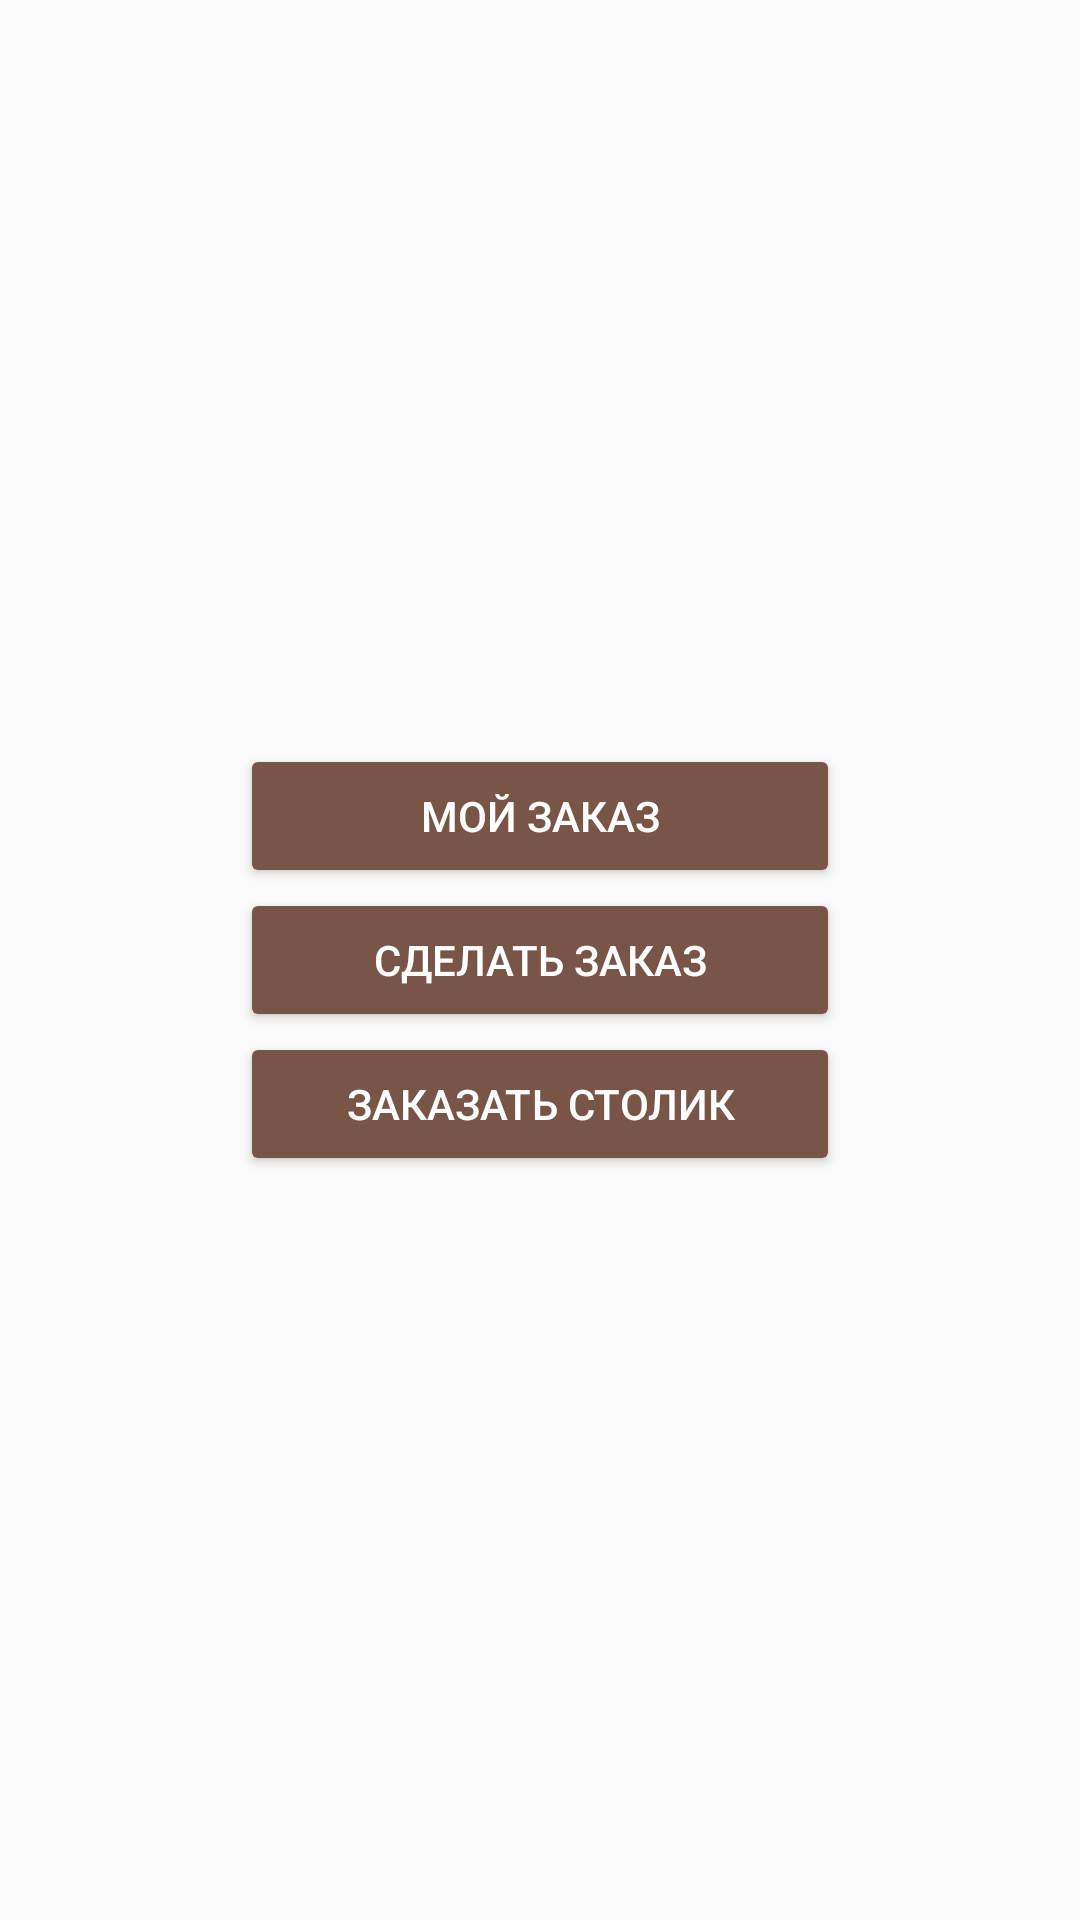

Here is an Android app screen rendered from its layout file. Give the layout XML and the strings, colors and styles it references.
<!-- AndroidManifest.xml: application theme AppTheme -->
<!-- res/layout/activity_main.xml -->
<?xml version="1.0" encoding="utf-8"?>
<LinearLayout xmlns:android="http://schemas.android.com/apk/res/android"
    xmlns:tools="http://schemas.android.com/tools" android:layout_width="match_parent"
    android:layout_height="match_parent" android:paddingLeft="@dimen/activity_horizontal_margin"
    android:orientation="vertical"
    android:paddingRight="@dimen/activity_horizontal_margin"
    android:paddingTop="@dimen/activity_vertical_margin"
    android:paddingBottom="@dimen/activity_vertical_margin" tools:context=".MainActivity"
    android:gravity="center_vertical|center_horizontal">

    <TextView
        android:id="@+id/tv_order_table_text"
        android:layout_width="match_parent"
        android:layout_height="wrap_content"
        android:visibility="gone"
        android:textSize="@dimen/midl_text_size"
        android:gravity="center_horizontal" />
        <Button
            android:id="@+id/btn_my_order"
            android:layout_width="@dimen/btn_widtn"
            android:layout_height="wrap_content"
            android:textColor="@color/color_icons"
            android:text="@string/btn_my_order" />
        <Button
            android:id="@+id/btn_order_menu"
            android:layout_width="@dimen/btn_widtn"
            android:layout_height="wrap_content"
            android:textColor="@color/color_icons"
            android:text="@string/btn_order_menu"/>
        <Button
            android:id="@+id/btn_order_table"
            android:layout_width="@dimen/btn_widtn"
            android:layout_height="wrap_content"
            android:textColor="@color/color_icons"
            android:text="@string/btn_order_table"/>
</LinearLayout>
<!-- resources referenced by this layout -->
<resources>
  <color name="color_icons">#FFFFFF</color>
  <dimen name="activity_horizontal_margin">16dp</dimen>
  <dimen name="activity_vertical_margin">16dp</dimen>
  <dimen name="btn_widtn">200dp</dimen>
  <dimen name="midl_text_size">20sp</dimen>
  <string name="btn_my_order">Мой заказ</string>
  <string name="btn_order_menu">Сделать заказ</string>
  <string name="btn_order_table">Заказать столик</string>
  <style name="AppTheme" parent="Theme.AppCompat.Light.DarkActionBar">
          
          <item name="colorPrimary">@color/colorPrimary</item>
          <item name="colorPrimaryDark">@color/colorPrimaryDark</item>
          <item name="colorAccent">@color/colorAccent</item>
          <item name="colorButtonNormal">@color/colorPrimary</item>
          <item name="colorControlHighlight">@color/colorAccent</item>
          <item name="android:textColorPrimary">@color/color_primary_text</item>
          <item name="android:textColorSecondary">@color/color_secondary_text</item>
          <item name="android:textColorPrimaryInverse">@color/color_icons</item>
          <item name="android:textColor">@color/color_primary_text</item>
          
      </style>
  <color name="colorPrimary">#795548</color>
  <color name="colorPrimaryDark">#5D4037</color>
  <color name="colorAccent">#FF5722</color>
  <color name="color_primary_text">#212121</color>
  <color name="color_secondary_text">#757575</color>
</resources>
